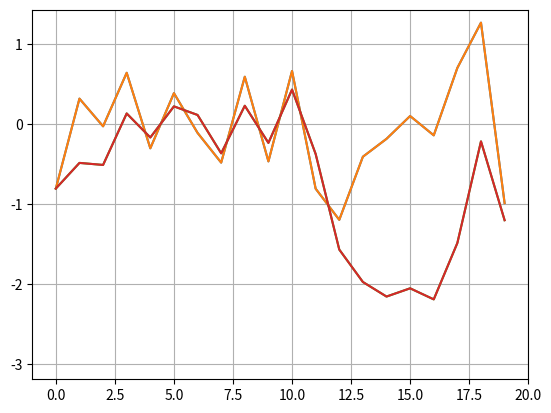
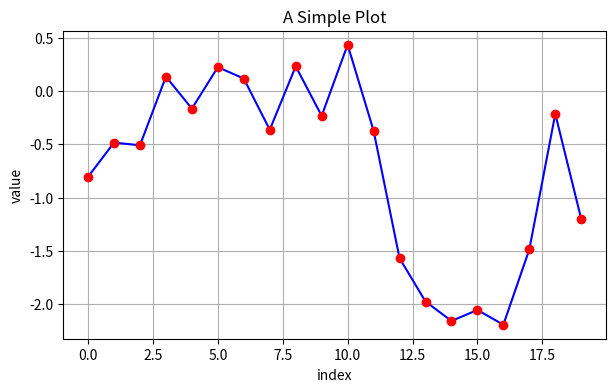
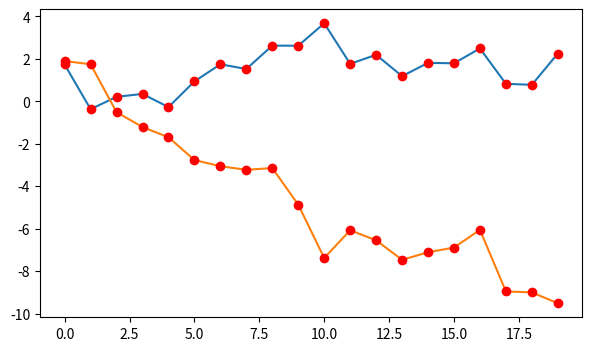
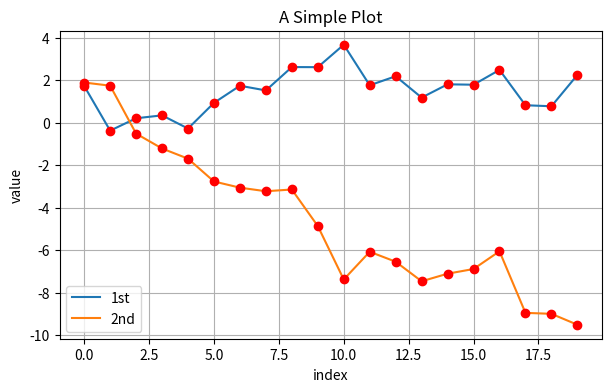
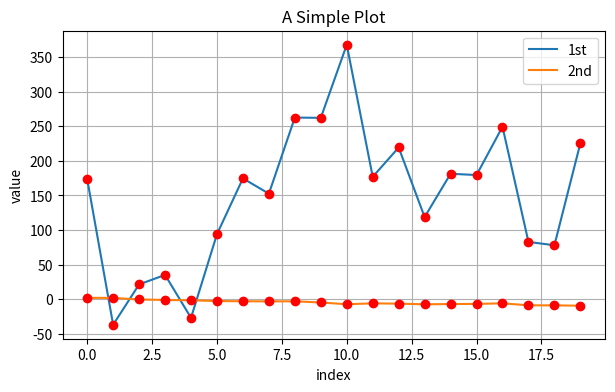
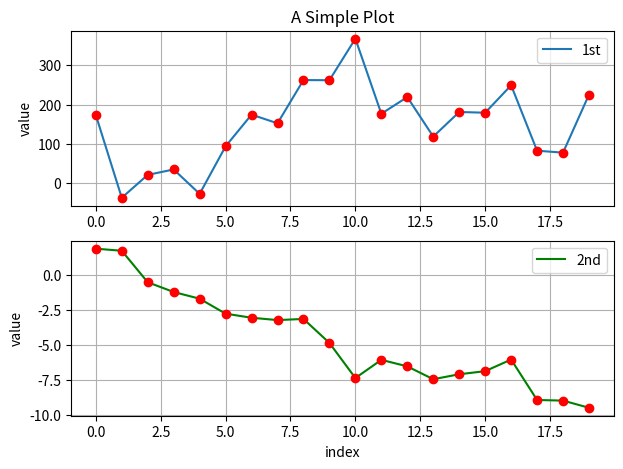
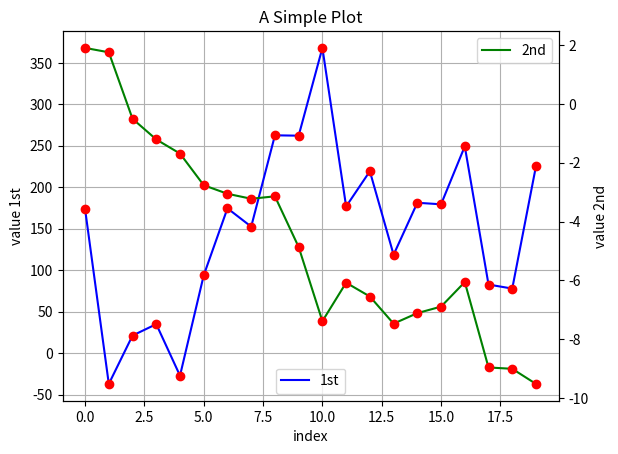
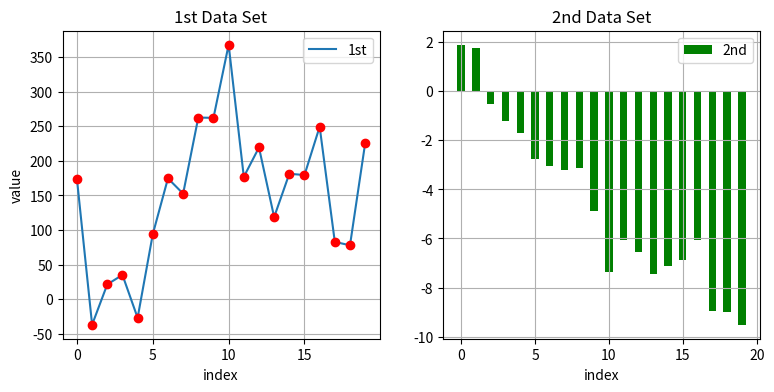
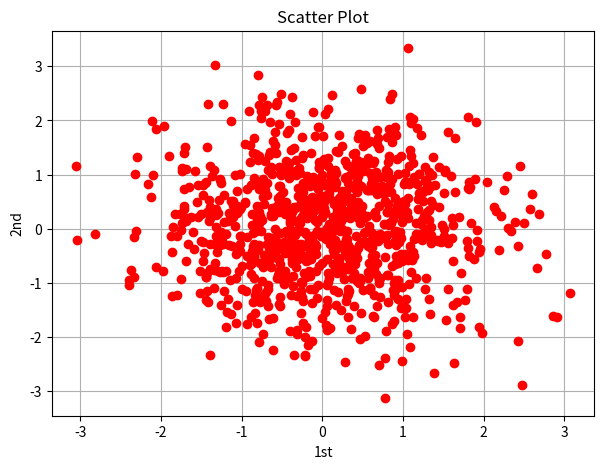
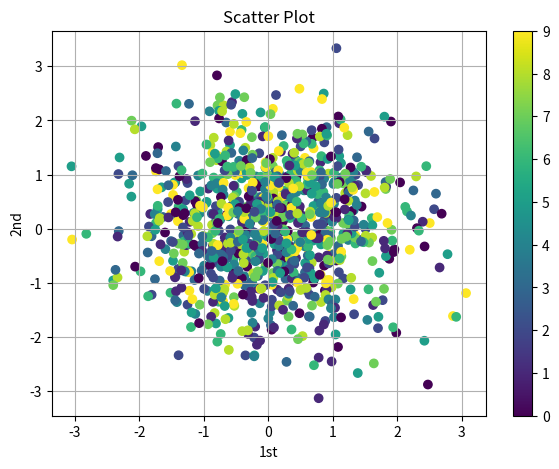
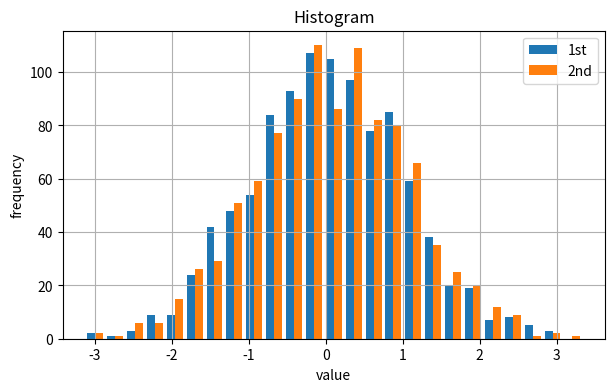
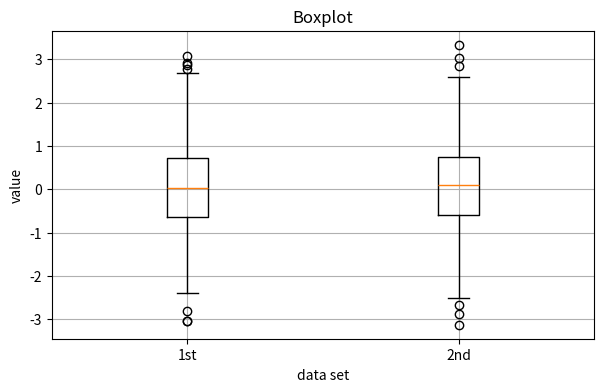
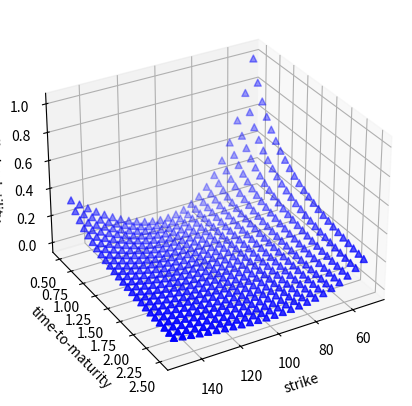

Write the Python code that produced these figures, in order. (Note: this script raises an exception after producing the figures.)
# ## Two-Dimensional Plotting
import numpy as np
import matplotlib.pyplot as plt
# ### One-Dimensional Data Set
np.random.seed(1000)
y = np.random.standard_normal(20)


x = range(len(y))
plt.plot(x, y)

plt.plot(y)

plt.plot(y.cumsum())
plt.grid(True)  # adds a grid
plt.axis('tight')  # adjusts the axis ranges


plt.plot(y.cumsum())
plt.grid(True)
plt.xlim(-1, 20)
plt.ylim(np.min(y.cumsum()) - 1,
         np.max(y.cumsum()) + 1)


plt.figure(figsize=(7, 4))
  # the figsize parameter defines the
  # size of the figure in (width, height)
plt.plot(y.cumsum(), 'b', lw=1.5)
plt.plot(y.cumsum(), 'ro')
plt.grid(True)
plt.axis('tight')
plt.xlabel('index')
plt.ylabel('value')
plt.title('A Simple Plot')

# ### Two-Dimensional Data Set
np.random.seed(2000)
y = np.random.standard_normal((20, 2)).cumsum(axis=0)

plt.figure(figsize=(7, 4))
plt.plot(y, lw=1.5)
plt.plot(y, 'ro') # Change marker but everything goes on same color!


plt.figure(figsize=(7, 4))
plt.plot(y[:, 0], lw=1.5, label='1st')
plt.plot(y[:, 1], lw=1.5, label='2nd')
plt.plot(y, 'ro')
plt.grid(True)
plt.legend(loc=0)
plt.axis('tight')
plt.xlabel('index')
plt.ylabel('value')
plt.title('A Simple Plot')

# Plot with two differently scaled data sets
y[:, 0] = y[:, 0] * 100
plt.figure(figsize=(7, 4))
plt.plot(y[:, 0], lw=1.5, label='1st')
plt.plot(y[:, 1], lw=1.5, label='2nd')
plt.plot(y, 'ro')
plt.grid(True)
plt.legend(loc=0)
plt.axis('tight')
plt.xlabel('index')
plt.ylabel('value')
plt.title('A Simple Plot')

# Better idea in this case: subplots or two y-axis

# #Subplots
plt.figure(figsize=(7, 5))
plt.subplot(211)
plt.plot(y[:, 0], lw=1.5, label='1st')
plt.plot(y[:, 0], 'ro')
plt.grid(True)
plt.legend(loc=0)
plt.axis('tight')
plt.ylabel('value')
plt.title('A Simple Plot')
plt.subplot(212)
plt.plot(y[:, 1], 'g', lw=1.5, label='2nd')
plt.plot(y[:, 1], 'ro')
plt.grid(True)
plt.legend(loc=0)
plt.axis('tight')
plt.xlabel('index')
plt.ylabel('value')


# Two y-axis
fig, ax1 = plt.subplots()
plt.plot(y[:, 0], 'b', lw=1.5, label='1st')
plt.plot(y[:, 0], 'ro')
plt.grid(True)
plt.legend(loc=8)
plt.axis('tight')
plt.xlabel('index')
plt.ylabel('value 1st')
plt.title('A Simple Plot')
ax2 = ax1.twinx()
plt.plot(y[:, 1], 'g', lw=1.5, label='2nd')
plt.plot(y[:, 1], 'ro')
plt.legend(loc=0)
plt.ylabel('value 2nd')


# Plot combining line/point sub-plot with bar sub-plot
plt.figure(figsize=(9, 4))
plt.subplot(121)
plt.plot(y[:, 0], lw=1.5, label='1st')
plt.plot(y[:, 0], 'ro')
plt.grid(True)
plt.legend(loc=0)
plt.axis('tight')
plt.xlabel('index')
plt.ylabel('value')
plt.title('1st Data Set')
plt.subplot(122)
plt.bar(np.arange(len(y)), y[:, 1], width=0.5,
        color='g', label='2nd')
plt.grid(True)
plt.legend(loc=0)
plt.axis('tight')
plt.xlabel('index')
plt.title('2nd Data Set')



# ### Other Plot Styles
y = np.random.standard_normal((1000, 2))

plt.figure(figsize=(7, 5))
plt.plot(y[:, 0], y[:, 1], 'ro') # also plt.scatter
plt.grid(True)
plt.xlabel('1st')
plt.ylabel('2nd')
plt.title('Scatter Plot')


# Scatter plot with third dimension
c = np.random.randint(0, 10, len(y))
plt.figure(figsize=(7, 5))
plt.scatter(y[:, 0], y[:, 1], c=c, marker='o')
plt.colorbar()
plt.grid(True)
plt.xlabel('1st')
plt.ylabel('2nd')
plt.title('Scatter Plot')

# Histogram for two data sets
plt.figure(figsize=(7, 4))
plt.hist(y, label=['1st', '2nd'], bins=25) #stacked=True
plt.grid(True)
plt.legend(loc=0)
plt.xlabel('value')
plt.ylabel('frequency')
plt.title('Histogram')


# Boxplot for two data sets
fig, ax = plt.subplots(figsize=(7, 4))
plt.boxplot(y)
plt.grid(True)
plt.setp(ax, xticklabels=['1st', '2nd'])
plt.xlabel('data set')
plt.ylabel('value')
plt.title('Boxplot')


# 3d Plotting

strike = np.linspace(50, 150, 24)
ttm = np.linspace(0.5, 2.5, 24)
strike, ttm = np.meshgrid(strike, ttm) # generate the full mesh

iv = (strike - 100) ** 2 / (100 * strike) / ttm
  # generate fake implied volatilities


from mpl_toolkits.mplot3d import Axes3D
# Plotting "feature": otherwise projection=3d below does not work

# 3d scatter plot for (fake) implied volatilities
fig = plt.figure(figsize=(8, 5))
ax = fig.add_subplot(111, projection='3d')
ax.view_init(30, 60)

ax.scatter(strike, ttm, iv, zdir='z', s=25,
           c='b', marker='^')

ax.set_xlabel('strike')
ax.set_ylabel('time-to-maturity')
ax.set_zlabel('implied volatility')


# 3d surface plot for (fake) implied volatilities
fig = plt.figure(figsize=(9, 6))
ax = fig.gca(projection='3d')

surf = ax.plot_surface(strike, ttm, iv, rstride=2, cstride=2,
                       cmap=plt.cm.coolwarm, linewidth=0.5,
                       antialiased=True)
ax.set_xlabel('strike')
ax.set_ylabel('time-to-maturity')
ax.set_zlabel('implied volatility')
fig.colorbar(surf, shrink=0.5, aspect=5)
